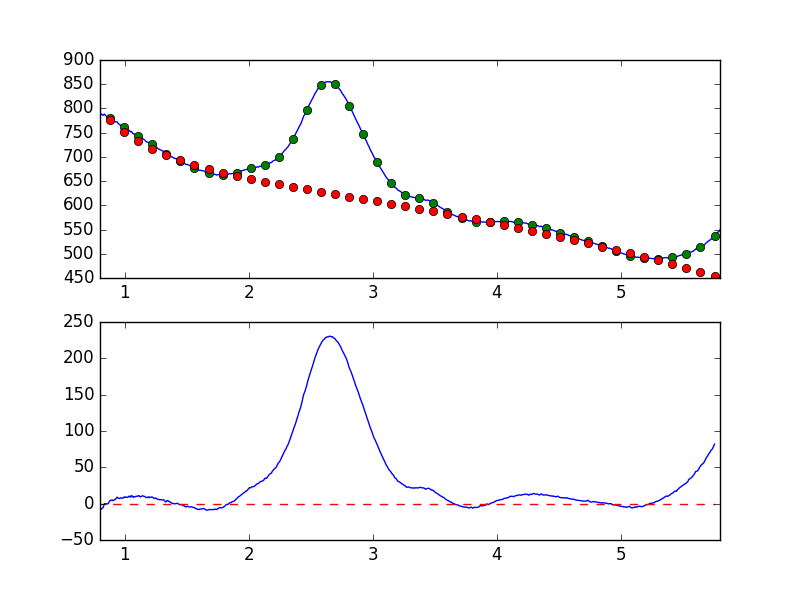

Data behind this chart, as committed beside it:
7.681951752392544019e-01, -7.365966086377966349e+00
7.738631750302433776e-01, -6.537051641074185682e+00
7.795311748212323533e-01, -6.219017292005787567e+00
7.851991746122213289e-01, -6.412175315369950113e+00
7.908671744032103046e-01, -5.137040624082260365e+00
7.965351741941992803e-01, -3.752201861527851179e+00
8.022031739851883669e-01, -6.352270620309695914e+00
8.078711737761772316e-01, -7.777891207874631618e+00
8.135391735671662072e-01, -7.270647873076882206e+00
8.192071733581552939e-01, -6.098919298362716290e+00
8.248751731491442696e-01, -5.596880064617266726e+00
8.305431729401332452e-01, -2.530345377725097933e+00
8.362111727311222209e-01, 1.527406501794530413e-01
8.418791725221110855e-01, -4.555270305385192842e-01
8.475471723131001722e-01, 9.821362033017067006e-02
8.532151721040891479e-01, -9.382037653620045603e-02
8.588831718950781235e-01, -4.027298715542428909e-01
8.645511716860672102e-01, -1.510927659206799945e-01
8.702191714770560749e-01, 1.125500343855037499e+00
8.758871712680450505e-01, 3.339701048762890423e+00
8.815551710590340262e-01, 3.969590627293769103e+00
8.872231708500230019e-01, 4.784015736634501081e+00
8.928911706410120885e-01, 4.259684353448164984e+00
8.985591704320010642e-01, 5.055427254969117712e+00
9.042271702229900399e-01, 4.124813987963307227e+00
9.098951700139790155e-01, 4.386318884353158865e+00
9.155631698049678802e-01, 5.456231217467120587e+00
9.212311695959569668e-01, 5.647800709851821921e+00
9.268991693869459425e-01, 6.542160384836051890e+00
9.325671691779349182e-01, 7.671615140748485828e+00
9.382351689689240049e-01, 8.960315579042003264e+00
9.439031687599129805e-01, 7.686355172264029534e+00
9.495711685509018452e-01, 7.299214111711762598e+00
9.552391683418909318e-01, 7.091023955869900419e+00
9.609071681328797965e-01, 7.674289798379049898e+00
9.665751679238688832e-01, 8.098589486786636371e+00
9.722431677148579698e-01, 7.862048231920994112e+00
9.779111675058468345e-01, 7.353294174298184771e+00
9.835791672968358101e-01, 7.500506235683701561e+00
9.892471670878246748e-01, 8.142752009718719819e+00
9.949151668788137615e-01, 9.226154754106801192e+00
1.000583166669802848e+00, 8.350926886760021262e+00
1.006251166460791602e+00, 9.081415786737352391e+00
1.011919166251780799e+00, 8.912120005025599312e+00
1.017587166042769553e+00, 8.639662116048043572e+00
1.023255165833758751e+00, 8.517146627823763083e+00
1.028923165624747726e+00, 9.834970528838312021e+00
1.034591165415736702e+00, 1.024510307320383617e+01
1.040259165206725678e+00, 9.229713710344071842e+00
1.045927164997714431e+00, 8.959814663120937439e+00
1.051595164788703629e+00, 1.106766083017680558e+01
1.057263164579692605e+00, 1.081758718828007204e+01
1.062931164370681802e+00, 9.299612307948223133e+00
1.068599164161670556e+00, 8.665217162042608834e+00
1.074267163952659310e+00, 9.742396395300033873e+00
1.079935163743648507e+00, 9.485792601676052982e+00
1.085603163534637483e+00, 9.526501011844516142e+00
1.091271163325626681e+00, 1.009901041116700071e+01
1.096939163116615434e+00, 1.028491651859883405e+01
1.102607162907604632e+00, 1.002641075622034350e+01
1.108275162698593386e+00, 1.077245944845560643e+01
... 839 more rows
